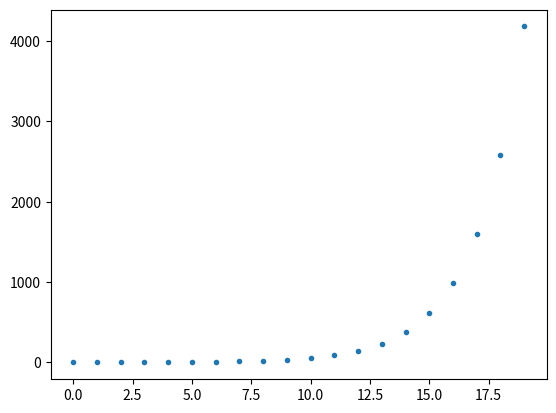

The matplotlib source for this figure: (Note: this script raises an exception after producing the figure.)
# -*- coding: utf-8 -*-
"""
Created on Mon Jul  3 17:52:24 2023

@author: kpenaalvarez
"""

import numpy as np
import matplotlib.pyplot as plt

# define a function that conputes n+1 st fibonnaci, given 
# thhe previous two fibonnaci numbers

def aliens(F, n):
    """
    

    Parameters
    ----------
    F : integer array
        F[n] is the n-th Fibonacci number
    n : integer
        index into F

    Returns
    -------

    """
    F[n] = F[n-1] + F[n-2]
    return F[n]

def aliens2(F, n):
        if len(F) < 2:
            print('F is not long enough')
            return(0)
        F.append(F[n-1]+F[n-2])
        return F[n]
    
if __name__=="__main__":
    
    #first set up an array
        F = np.zeros(100)
        F[0] = 0
        F[1] = 1
        
        for n in range(2, 20):
            F[n] = aliens(F, n)
           
        intF = [int(x) for x in F[:20]]
        print(intF)
        #now use a list
        
        F = []
        F.append(0)
        F.append(1)
        print(F)
        
        for n in range(2,20):
            F[n] = aliens2(F, n)
            print(F[n])
            
# to finish, compute d[n] =F[n]/F and for n=1 to 20 plot d[n]

        d = F
        plt.plot(d,'.')
        d =[]
        for i in range(1, 20):
            d.append(F[1+i]/F[i])
        